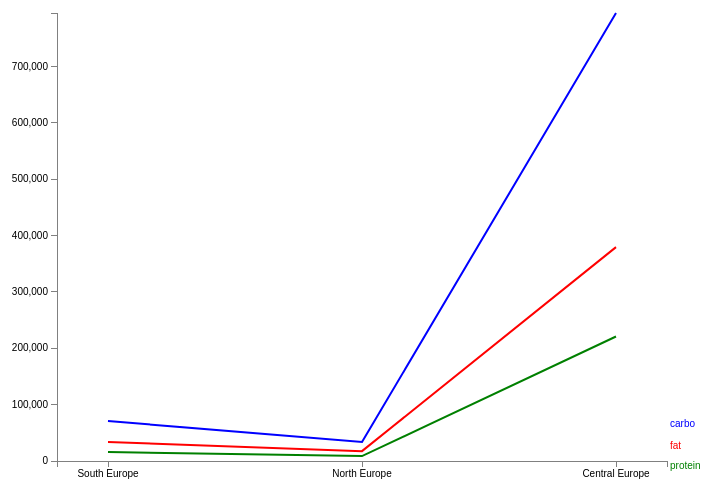
D3 v3 page, settled after 360 driven frames (6 s of simulated time); the page loaded 1 data file(s).


// ── carboFatProtien.js

var margin = {
    top: 30,
    right: 40,
    bottom: 30,
    left: 50
};
var width = 700 - margin.left - margin.right;
var height = 508 - margin.top - margin.bottom;


var x = d3.scale.ordinal()
    .rangeRoundBands([0, width], 1, 0.2);
var y = d3.scale.linear().range([height, 0]);

var xAxis = d3.svg.axis().scale(x).orient('bottom');

var yAxis = d3.svg.axis().scale(y).orient('left');

var valueline = d3.svg.line()
    .x(function(d) {
        
        return x(d.region);
    })
    .y(function(d) {
        return y(d.fat);
    });

var valueline2 = d3.svg.line()
    .x(function(d) {
        return x(d.region);
    })
    .y(function(d) {
        return y(d.protein);
    });

var valueline3 = d3.svg.line().x(function(d) {
    return x(d.region);
}).y(function(d) {
    return y(d.carbohydrate);
});

var svg = d3.select('#multiline')  // to add svg in div 
    .append('svg')
    .attr('width', width + margin.left + margin.right)
    .attr('height', height + margin.top + margin.bottom)
    .append('g')
    .attr('transform', 'translate(' + margin.left + ',' + margin.top + ')');

// reading data from json file
    d3.json('output/fatCarboProtnData.json', function(error, data) {
    data.forEach(function(d) {
       d.region = d.region;
        console.log(d.region);
        d.fat = +d.fat;
        console.log(d.fat);

        d.protein = +d.protein;
        console.log(d.protein);  
        d.carbohydrate=+d.carbohydrate;
        console.log(d.carbohydrate); 
    });

    x.domain(data.map(function(d) {  // to map region on x axis
        return d.region;
    }));
    // Scale the range of the data
    y.domain([0, d3.max(data, function(d) {
        return Math.max(d.fat, d.protein, d.carbohydrate); // to map data on y axis 
    })]);

    // Add the valueline path.
    svg.append('path')
        .attr('class', 'line')
        .style('stroke', 'red')
        .style('stroke-width',2)
        .attr('d', valueline(data));
    // Add the valueline2 path.
    svg.append('path')
        .attr('class', 'line')
        .style('stroke', 'green')
        .style('stroke-width',2)
        .attr('d',valueline2(data));

    // Add the valueline2 path.
    svg.append('path')
        .attr('class', 'line')
        .style('stroke', 'blue')
        .style('stroke-width',2)
        .attr('d', valueline3(data));

    // Add the X Axis
    svg.append('g')
        .attr('class', 'x axis')
        .attr('transform', 'translate(0,' + height + ')')
        .call(xAxis);

    // Add the Y Axis
    svg.append('g')
        .attr('class', 'y axis')
        .call(yAxis);

    svg.append('text')
        .attr('transform', 'translate(' + (width + 3) + ',' + y(data[0].fat) + ')')
        .attr('dy', '.65em')
        .attr('text-anchor', 'start')
        .style('fill', 'red')
        .text('fat');

    svg.append('text')
        .attr('transform', 'translate(' + (width + 3) + ',' + y(data[0].protein) + ')')
        .attr('dy', '1.65em')
        .attr('text-anchor', 'start')
        .style('fill', 'green')
        .text('protein');

    svg.append('text')
        .attr('transform', 'translate(' + (width + 3) + ',' + y(data[0].carbohydrate) + ')')
        .attr('dy', '.55em')
        .attr('text-anchor', 'start')
        .style('fill', 'blue')
        .text('carbo');
});

### data: output/fatCarboProtnData.json
[
 {
  "region": "South Europe",
  "fat": 33637.0,
  "protein": 15917.0,
  "carbohydrate": 70907.0
 },
 {
  "region": "North Europe",
  "fat": 17481.0,
  "protein": 8660.0,
  "carbohydrate": 33654.0
 },
 {
  "region": "Central Europe",
  "fat": 379416.0,
  "protein": 220866.0,
  "carbohydrate": 794762.0
 }
]